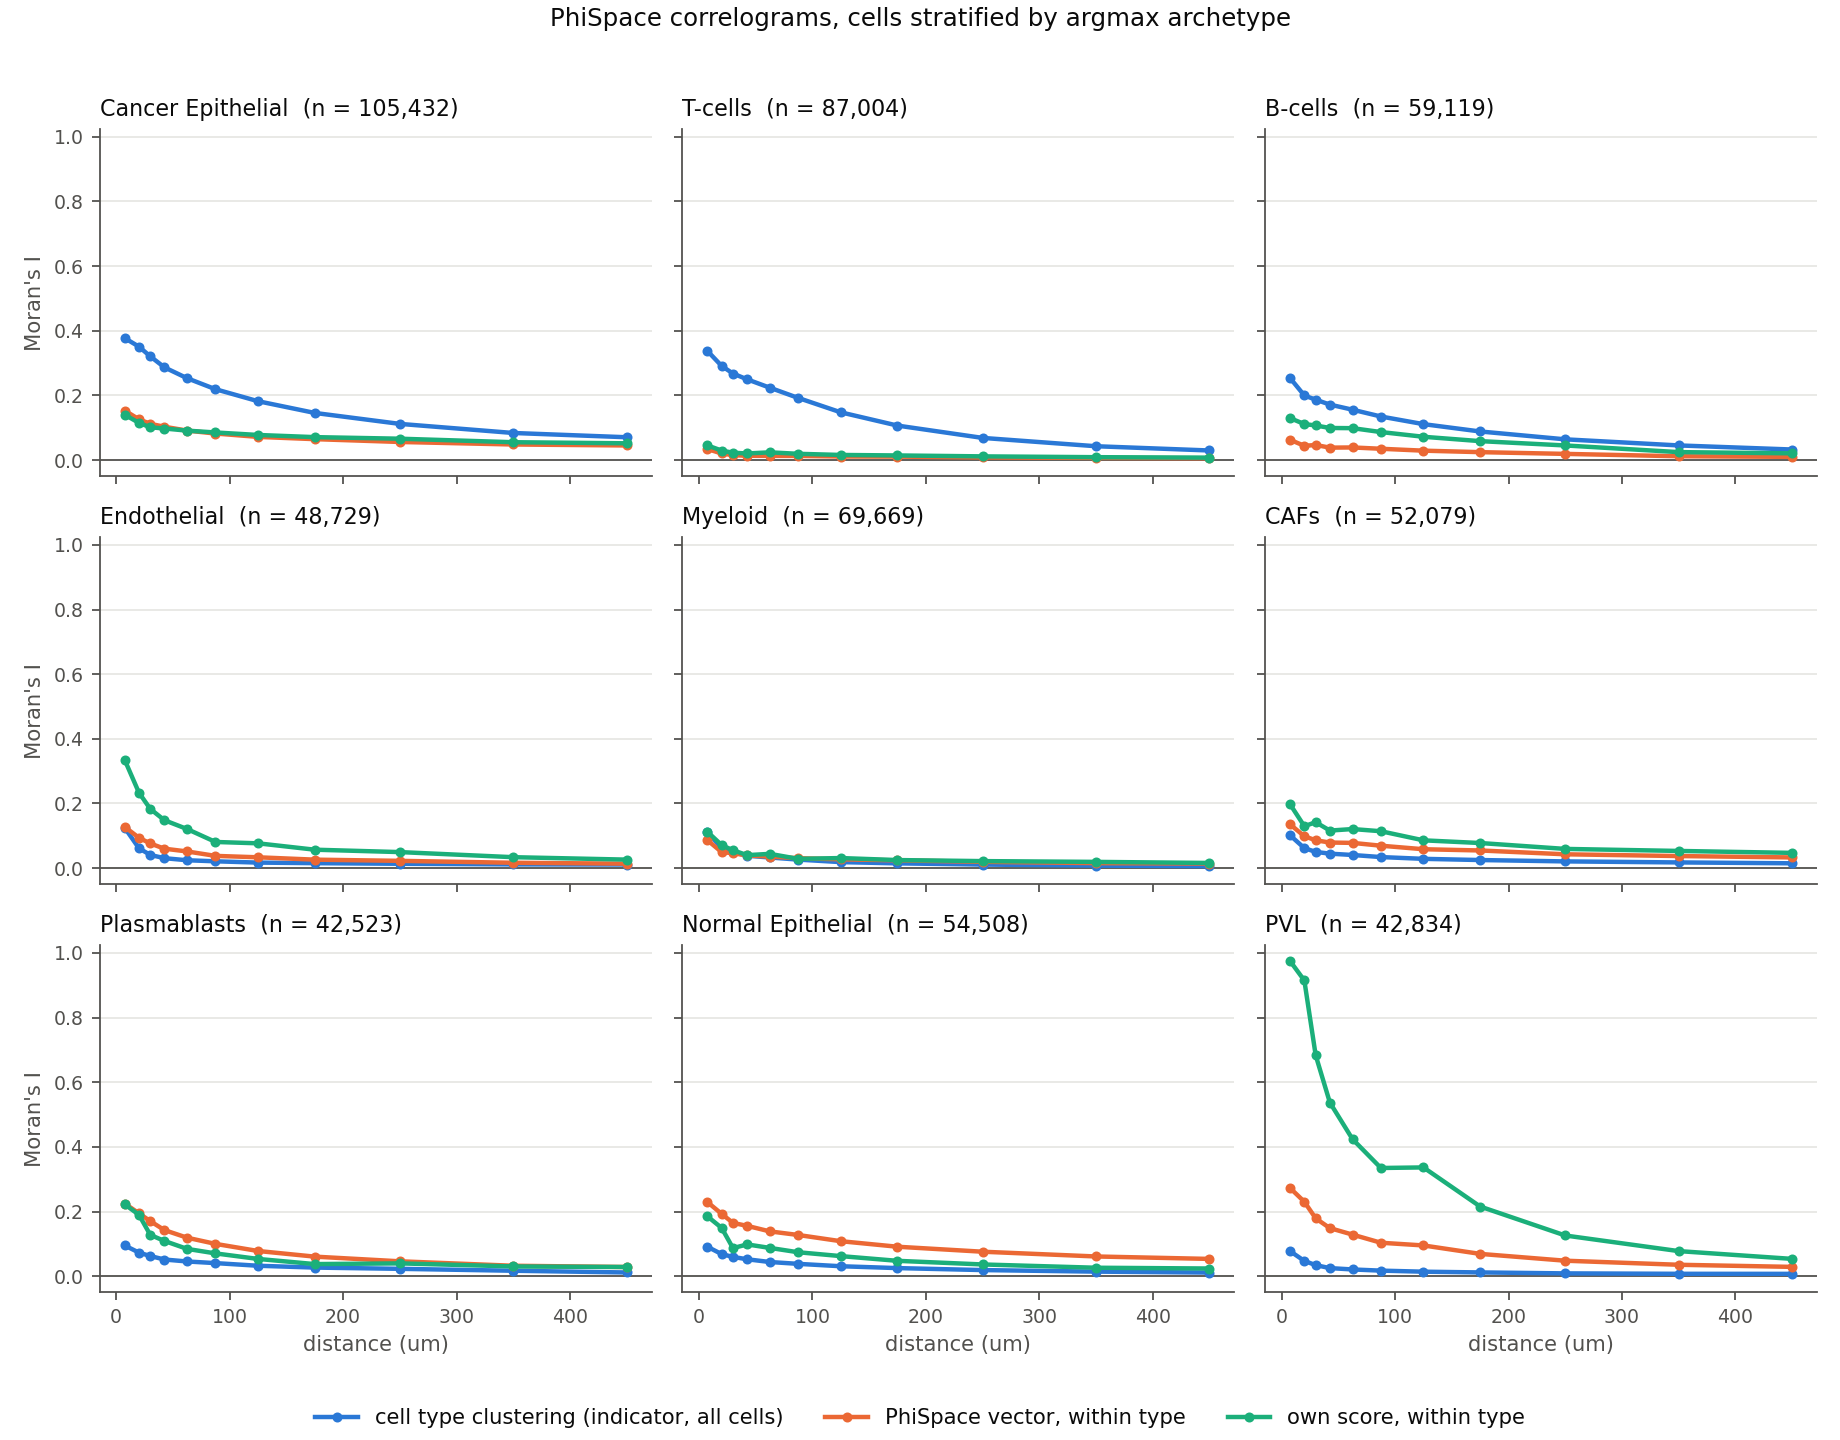

Data behind this chart, as committed beside it:
archetype, n_cells, dist_um, band_lo, band_hi, pairs, I_multivariate_within, I_own_score_within, I_indicator_all
Endothelial, 48729, 7.5, 0.0, 15.0, 6775, 0.1276, 0.3344, 0.1248
Endothelial, 48729, 20.0, 15.0, 25.0, 8076, 0.09417, 0.2336, 0.06172
Endothelial, 48729, 30.0, 25.0, 35.0, 9785, 0.07635, 0.1832, 0.04089
Endothelial, 48729, 42.5, 35.0, 50.0, 18229, 0.06019, 0.1483, 0.03086
Endothelial, 48729, 62.5, 50.0, 75.0, 39293, 0.05168, 0.121, 0.02442
Endothelial, 48729, 87.5, 75.0, 100.0, 50734, 0.03796, 0.08104, 0.0212
Endothelial, 48729, 125.0, 100.0, 150.0, 136076, 0.03361, 0.07683, 0.01722
Endothelial, 48729, 175.0, 150.0, 200.0, 182179, 0.02632, 0.05711, 0.01546
Endothelial, 48729, 250.0, 200.0, 300.0, 495841, 0.02262, 0.04971, 0.01356
Endothelial, 48729, 350.0, 300.0, 400.0, 659827, 0.01667, 0.03394, 0.01161
Endothelial, 48729, 450.0, 400.0, 500.0, 815185, 0.01386, 0.02644, 0.01125
CAFs, 52079, 7.5, 0.0, 15.0, 5431, 0.1354, 0.1972, 0.1014
CAFs, 52079, 20.0, 15.0, 25.0, 7089, 0.09866, 0.1298, 0.06193
CAFs, 52079, 30.0, 25.0, 35.0, 9500, 0.08623, 0.1422, 0.05035
CAFs, 52079, 42.5, 35.0, 50.0, 19673, 0.07926, 0.1162, 0.04484
CAFs, 52079, 62.5, 50.0, 75.0, 45742, 0.07815, 0.121, 0.04076
CAFs, 52079, 87.5, 75.0, 100.0, 59162, 0.06946, 0.1142, 0.03431
CAFs, 52079, 125.0, 100.0, 150.0, 162020, 0.05856, 0.08606, 0.02882
CAFs, 52079, 175.0, 150.0, 200.0, 215970, 0.0547, 0.07776, 0.02512
CAFs, 52079, 250.0, 200.0, 300.0, 580848, 0.0429, 0.05954, 0.0209
CAFs, 52079, 350.0, 300.0, 400.0, 777271, 0.03746, 0.05327, 0.01774
CAFs, 52079, 450.0, 400.0, 500.0, 958983, 0.03319, 0.04728, 0.01504
PVL, 42834, 7.5, 0.0, 15.0, 5032, 0.2724, 0.9744, 0.07739
PVL, 42834, 20.0, 15.0, 25.0, 6983, 0.2303, 0.9147, 0.04721
PVL, 42834, 30.0, 25.0, 35.0, 8976, 0.1789, 0.6832, 0.03431
PVL, 42834, 42.5, 35.0, 50.0, 16974, 0.1487, 0.5372, 0.02504
PVL, 42834, 62.5, 50.0, 75.0, 38547, 0.1286, 0.4238, 0.02088
PVL, 42834, 87.5, 75.0, 100.0, 50260, 0.1035, 0.3347, 0.01723
PVL, 42834, 125.0, 100.0, 150.0, 138267, 0.09515, 0.3365, 0.01399
PVL, 42834, 175.0, 150.0, 200.0, 182976, 0.06903, 0.2155, 0.01167
PVL, 42834, 250.0, 200.0, 300.0, 493957, 0.04793, 0.1259, 0.008744
PVL, 42834, 350.0, 300.0, 400.0, 652064, 0.03537, 0.07764, 0.007427
PVL, 42834, 450.0, 400.0, 500.0, 796283, 0.02883, 0.05357, 0.007268
B-cells, 59119, 7.5, 0.0, 15.0, 15738, 0.06266, 0.1298, 0.2535
B-cells, 59119, 20.0, 15.0, 25.0, 24551, 0.04421, 0.1115, 0.1999
B-cells, 59119, 30.0, 25.0, 35.0, 33806, 0.04678, 0.1071, 0.1869
B-cells, 59119, 42.5, 35.0, 50.0, 66686, 0.03859, 0.09939, 0.1717
B-cells, 59119, 62.5, 50.0, 75.0, 147567, 0.03916, 0.09882, 0.1559
B-cells, 59119, 87.5, 75.0, 100.0, 183803, 0.03512, 0.08681, 0.1349
B-cells, 59119, 125.0, 100.0, 150.0, 447417, 0.02922, 0.07221, 0.1113
B-cells, 59119, 175.0, 150.0, 200.0, 532845, 0.02463, 0.0587, 0.08857
B-cells, 59119, 250.0, 200.0, 300.0, 1247583, 0.01926, 0.04536, 0.06428
B-cells, 59119, 350.0, 300.0, 400.0, 1440002, 0.01195, 0.02473, 0.04541
B-cells, 59119, 450.0, 400.0, 500.0, 1616144, 0.01007, 0.02096, 0.03279
T-cells, 87004, 7.5, 0.0, 15.0, 21104, 0.0341, 0.04537, 0.3376
T-cells, 87004, 20.0, 15.0, 25.0, 34282, 0.02055, 0.02959, 0.2913
T-cells, 87004, 30.0, 25.0, 35.0, 47780, 0.01524, 0.02282, 0.2678
T-cells, 87004, 42.5, 35.0, 50.0, 94125, 0.01344, 0.02057, 0.2498
T-cells, 87004, 62.5, 50.0, 75.0, 209455, 0.01308, 0.02406, 0.224
T-cells, 87004, 87.5, 75.0, 100.0, 261039, 0.01293, 0.01951, 0.1923
T-cells, 87004, 125.0, 100.0, 150.0, 635552, 0.01115, 0.01598, 0.1478
T-cells, 87004, 175.0, 150.0, 200.0, 740490, 0.0108, 0.01445, 0.1068
T-cells, 87004, 250.0, 200.0, 300.0, 1728504, 0.008282, 0.01159, 0.06873
T-cells, 87004, 350.0, 300.0, 400.0, 2045832, 0.006761, 0.009093, 0.04294
T-cells, 87004, 450.0, 400.0, 500.0, 2353298, 0.005769, 0.007682, 0.02979
Myeloid, 69669, 7.5, 0.0, 15.0, 7393, 0.08631, 0.1124, 0.1109
Myeloid, 69669, 20.0, 15.0, 25.0, 10432, 0.04974, 0.07136, 0.06277
Myeloid, 69669, 30.0, 25.0, 35.0, 14124, 0.04623, 0.05535, 0.04964
Myeloid, 69669, 42.5, 35.0, 50.0, 27835, 0.03931, 0.04028, 0.03837
Myeloid, 69669, 62.5, 50.0, 75.0, 63583, 0.03583, 0.04425, 0.03304
... 39 more rows
